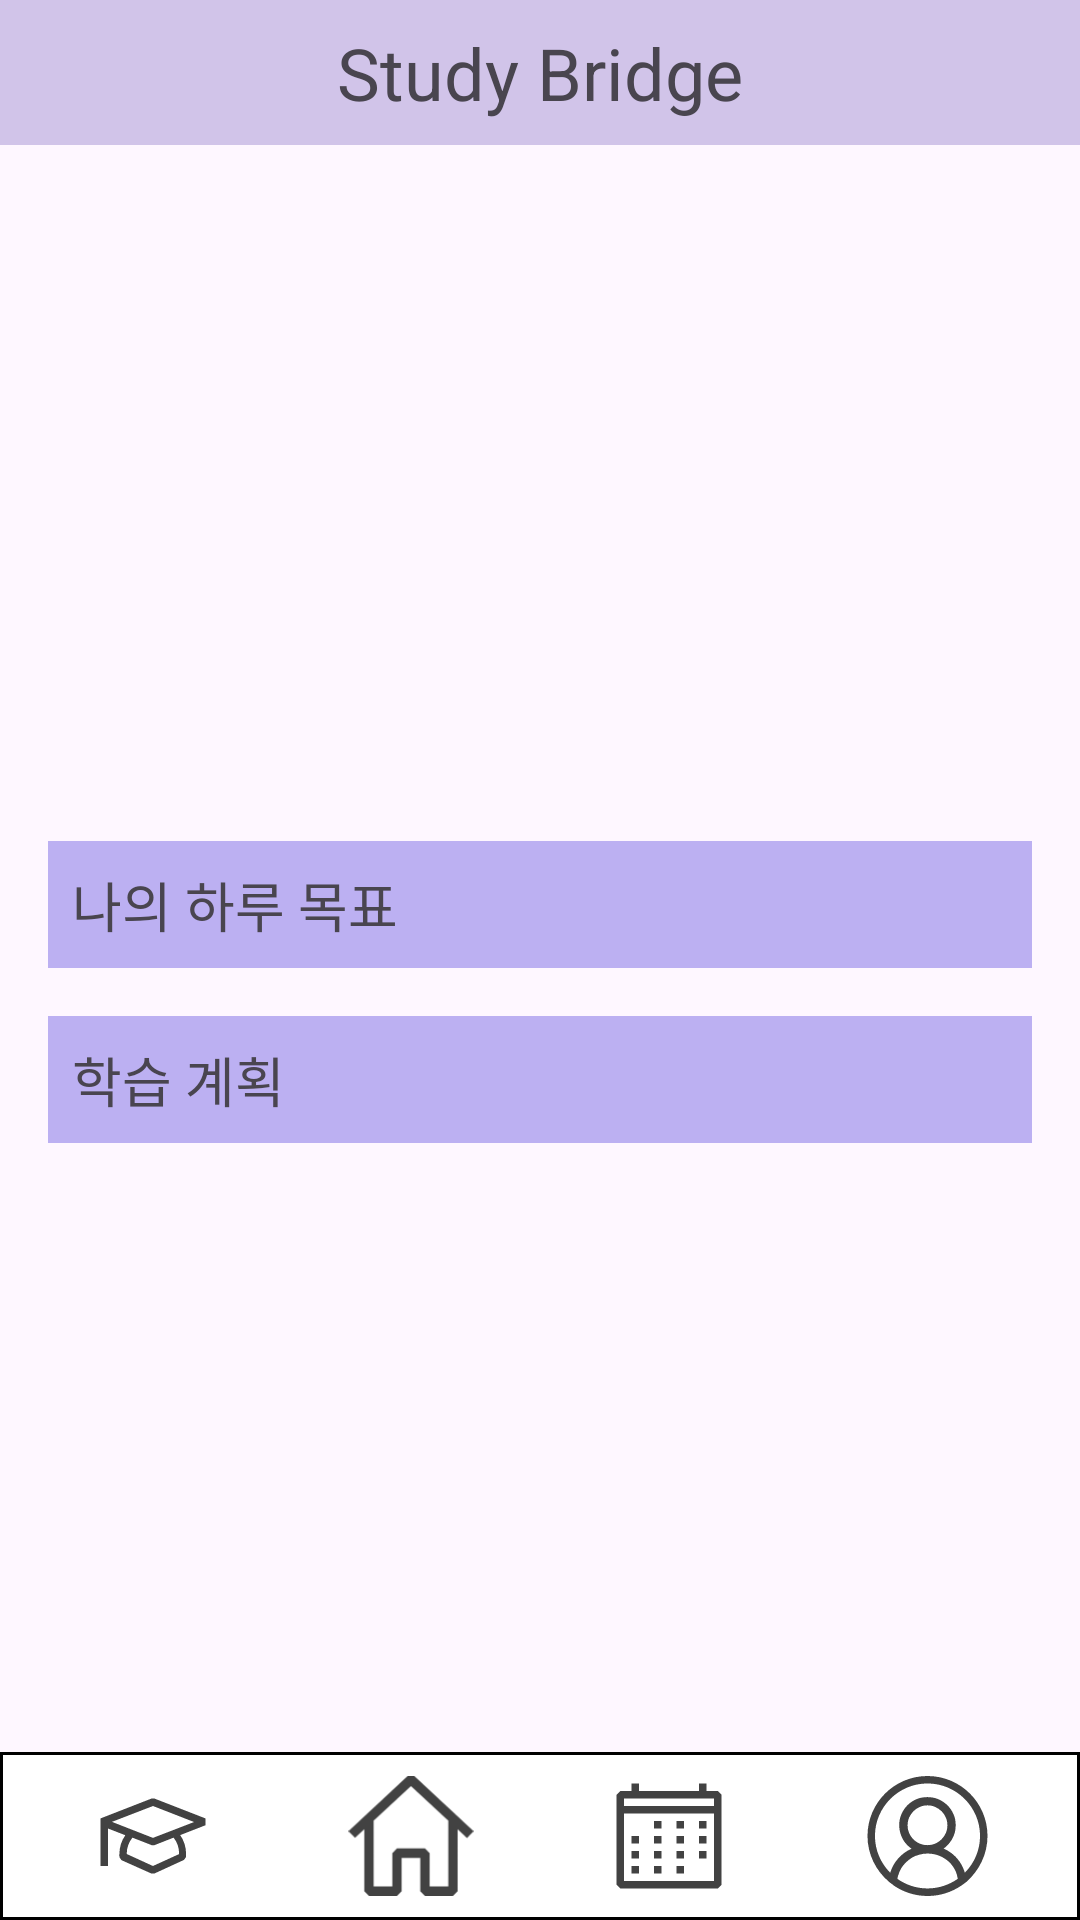

Produce the Android XML layout that renders to this screen, including the resource entries it uses.
<!-- AndroidManifest.xml: application theme Theme.StudyBridgeCapstone -->
<!-- res/layout/studybridge_main_home.xml -->
<RelativeLayout xmlns:android="http://schemas.android.com/apk/res/android"
    xmlns:tools="http://schemas.android.com/tools"
    android:id="@+id/main"
    android:layout_width="match_parent"
    android:layout_height="match_parent"
    tools:context=".StudyBridgeMainHome">

    
    <RelativeLayout
        android:layout_width="match_parent"
        android:layout_height="wrap_content"
        android:background="#D1C4E9"
        android:padding="4dp"
        android:id="@+id/titleBar">

        <TextView
            android:id="@+id/title"
            android:layout_width="wrap_content"
            android:layout_height="wrap_content"
            android:text="Study Bridge"
            android:textSize="24sp"
            android:layout_centerHorizontal="true"
            android:padding="4dp"/>
    </RelativeLayout>

    
    <LinearLayout
        android:layout_width="match_parent"
        android:layout_height="wrap_content"
        android:layout_below="@id/titleBar"
        android:orientation="vertical"
        android:gravity="center"
        android:paddingTop="16dp"
        android:id="@+id/calendarLayout">

    </LinearLayout>

    

    

    

    <LinearLayout
        android:layout_width="match_parent"
        android:layout_height="wrap_content"
        android:layout_below="@id/calendarLayout"
        android:layout_marginTop="200dp"
        android:orientation="vertical"
        android:padding="16dp">

        <RelativeLayout
            android:layout_width="match_parent"
            android:layout_height="wrap_content"
            android:background="#BCB0F2"
            android:padding="8dp">

            <TextView
                android:layout_width="wrap_content"
                android:layout_height="wrap_content"
                android:layout_centerVertical="true"
                android:text="나의 하루 목표 "
                android:textSize="18sp" />


        </RelativeLayout>

        <LinearLayout
            android:id="@+id/goal_layout"
            android:layout_width="match_parent"
            android:layout_height="wrap_content"
            android:orientation="vertical"
            android:padding="8dp" />

        <RelativeLayout
            android:layout_width="match_parent"
            android:layout_height="wrap_content"
            android:background="#BCB0F2"
            android:padding="8dp">

            <TextView
                android:layout_width="wrap_content"
                android:layout_height="wrap_content"
                android:layout_centerVertical="true"
                android:text="학습 계획"
                android:textSize="18sp" />


        </RelativeLayout>

        <LinearLayout
            android:id="@+id/plan_layout"
            android:layout_width="match_parent"
            android:layout_height="wrap_content"
            android:orientation="vertical"
            android:padding="8dp" />
    </LinearLayout>

    <LinearLayout
        android:id="@+id/bottom_nav"
        android:layout_width="match_parent"
        android:layout_height="wrap_content"
        android:background="@drawable/bottom_nav_background"
        android:layout_alignParentBottom="true"
        android:padding="8dp"
        android:orientation="horizontal">

        <ImageButton
            android:id="@+id/nav_button1"
            android:layout_width="0dp"
            android:layout_height="40dp"
            android:layout_weight="1"
            android:background="@null"
            android:scaleType="fitCenter"
            android:src="@drawable/score_button"/>


        <ImageButton
            android:id="@+id/nav_button3"
            android:layout_width="0dp"
            android:layout_height="40dp"
            android:layout_weight="1"
            android:background="@null"
            android:scaleType="fitCenter"
            android:src="@drawable/home_button"/>

        <ImageButton
            android:id="@+id/nav_button4"
            android:layout_width="0dp"
            android:layout_height="40dp"
            android:layout_weight="1"
            android:background="@null"
            android:scaleType="fitCenter"
            android:src="@drawable/plan_button"/>

        <ImageButton
            android:id="@+id/nav_button5"
            android:layout_width="0dp"
            android:layout_height="40dp"
            android:layout_weight="1"
            android:background="@null"
            android:scaleType="fitCenter"
            android:src="@drawable/profile_button"/>
    </LinearLayout>
</RelativeLayout>
<!-- resources referenced by this layout -->
<resources>
  <!-- drawable bottom_nav_background (drawable) -->
  <?xml version="1.0" encoding="utf-8"?>
  <shape xmlns:android="http://schemas.android.com/apk/res/android">
      <solid android:color="#FFFFFF"/>
      <stroke android:width="1dp" android:color="#000000"/> 
  </shape>
  <!-- drawable home_button (drawable) -->
  <?xml version="1.0" encoding="utf-8"?>
  <vector xmlns:android="http://schemas.android.com/apk/res/android"
      android:width="24dp"
      android:height="23dp"
      android:viewportWidth="24"
      android:viewportHeight="23">
      <path
          android:fillColor="#FF424242"
          android:fillType="evenOdd"
          android:pathData="M12.63 0L24 10.57l-1.27 1.3-1.8-1.67v11.89L20.03 23h-5.36l-0.9-0.91V15.7H10.2v6.38L9.31 23H3.95l-0.9-0.91V10.2l-1.78 1.65L0 10.57 11.35 0h0.02 1.25 0.01ZM4.84 8.55v12.63h3.58V14.8l0.89-0.91h5.36l0.9 0.9v6.39h3.57V8.54l-7.15-6.6-7.15 6.61Z"/>
  </vector>
  <!-- drawable plan_button (drawable) -->
  <?xml version="1.0" encoding="utf-8"?>
  <vector xmlns:android="http://schemas.android.com/apk/res/android"
      android:width="24dp"
      android:height="24dp"
      android:viewportWidth="24"
      android:viewportHeight="24">
      <path
          android:fillColor="#FF424242"
          android:fillType="evenOdd"
          android:pathData="M21.75 3H19.5V1.5H18V3H6V1.5H4.5V3H2.25L1.5 3.75v18l0.75 0.75h19.5l0.75-0.75v-18L21.75 3ZM21 21H3V7.5h18V21Zm0-15H3V4.5h18V6ZM6 12H4.5v1.5H6V12Zm-1.5 3H6v1.5H4.5V15ZM6 18H4.5v1.5H6V18Zm3-6h1.5v1.5H9V12Zm1.5 3H9v1.5h1.5V15ZM9 18h1.5v1.5H9V18Zm1.5-9H9v1.5h1.5V9Zm3 3H15v1.5h-1.5V12Zm1.5 3h-1.5v1.5H15V15Zm-1.5 3H15v1.5h-1.5V18ZM15 9h-1.5v1.5H15V9Zm3 3h1.5v1.5H18V12Zm1.5 3H18v1.5h1.5V15ZM18 9h1.5v1.5H18V9Z"/>
  </vector>
  <!-- drawable profile_button: vector/xml drawable (drawable, 2172 chars, omitted) -->
  <!-- drawable score_button (drawable) -->
  <?xml version="1.0" encoding="utf-8"?>
  <vector xmlns:android="http://schemas.android.com/apk/res/android"
      android:width="28dp"
      android:height="28dp"
      android:viewportWidth="28"
      android:viewportHeight="28">
      <path
          android:fillColor="#FF424242"
          android:pathData="M26.25 9.9L14.31 5.25h-0.63L1.75 9.9V21H3.5v-8.75l4.04 1.57c-0.9 1.28-1.37 2.8-1.38 4.34-0.02 0.2-0.02 0.39 0 0.58v0.2l0.49 0.7 6.96 3.11h0.72l6.9-3.17 0.49-0.7v-0.2-0.57c-0.01-1.54-0.49-3.05-1.37-4.32l5.9-2.3V9.9Zm-6.16 8.2v0.12L13.99 21l-6.12-2.8v-0.1c0.01-1.35 0.48-2.66 1.32-3.72l4.51 1.76h0.63l4.48-1.76c0.84 1.06 1.29 2.37 1.28 3.71Zm-6.1-3.66L4.42 10.7 14 7l9.59 3.74-9.6 3.7Z"/>
  </vector>
  <style name="Theme.StudyBridgeCapstone" parent="Base.Theme.StudyBridgeCapstone" />
  <style name="Base.Theme.StudyBridgeCapstone" parent="Theme.Material3.DayNight.NoActionBar">
          
          
      </style>
</resources>
